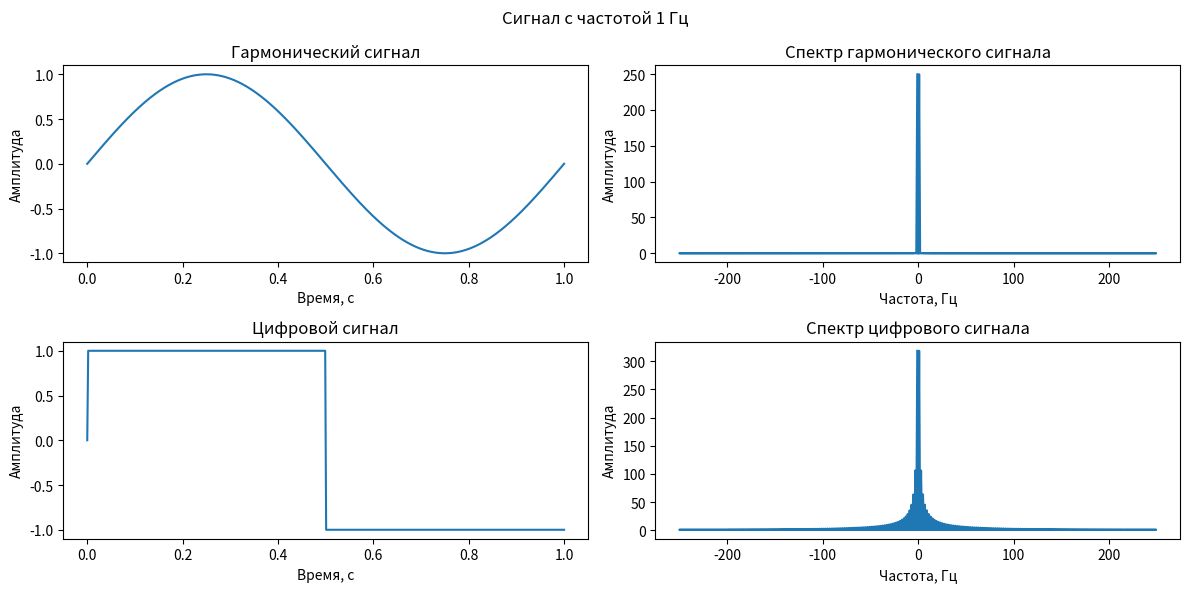

The matplotlib source for this figure: (Note: this script raises an exception after producing the figure.)
import numpy as np
import matplotlib.pyplot as plt


# def read_signal_frequency():
#     while True:
#         entered_string = input('Введите целую частоту сигнала в Гц: ')
#         try:
#             signal_frequency = int(entered_string)
#             return signal_frequency
#         except ValueError:
#             print("Ошибка: Введенная строка не является целым числом. Пожалуйста, попробуйте снова.")


def build_graph(type_signal, graph_number, t, signal, frequencies, signal_spectrum):
    plt.subplot(2, 2, graph_number)
    plt.plot(t, signal)
    plt.title(type_signal + ' сигнал')
    plt.xlabel('Время, с')
    plt.ylabel('Амплитуда')

    title_spectrum_graph = 'Спектр ' + type_signal[0].lower() + type_signal[1: -2] + 'ого сигнала'
    plt.subplot(2, 2, graph_number + 1)
    plt.plot(frequencies, np.abs(signal_spectrum))
    plt.title(title_spectrum_graph)
    plt.xlabel('Частота, Гц')
    plt.ylabel('Амплитуда')


def calculate_spectra_and_build_graphs(frequency):
    duration = 1
    sampling_rate = 500

    t = np.linspace(0, duration, sampling_rate * duration)

    harmonic_signal = np.sin(2 * np.pi * frequency * t)
    digital_signal = np.sign(harmonic_signal)

    harmonic_signal_spectrum = np.fft.fft(harmonic_signal)
    frequencies_for_harmonic_signal_spectrum = np.fft.fftfreq(len(harmonic_signal_spectrum), 1 / sampling_rate)

    digital_signal_spectrum = np.fft.fft(digital_signal)
    frequencies_for_digital_signal_spectrum = np.fft.fftfreq(len(digital_signal_spectrum), 1 / sampling_rate)

    plt.figure(figsize=(12, 6))
    plt.suptitle('Сигнал с частотой ' + str(frequency) + " Гц")

    build_graph('Гармонический', 1, t, harmonic_signal,
                frequencies_for_harmonic_signal_spectrum, harmonic_signal_spectrum)

    build_graph('Цифровой', 3, t, digital_signal,
                frequencies_for_digital_signal_spectrum, digital_signal_spectrum)

    plt.tight_layout()

    name_signal_graph = 'graphs/signal_with_frequency_' + str(frequency) + '_hz.png'
    plt.savefig(name_signal_graph)


def main():
    signal_frequencies = (1, 2, 4, 8)

    for frequency in signal_frequencies:
        calculate_spectra_and_build_graphs(frequency)


main()
